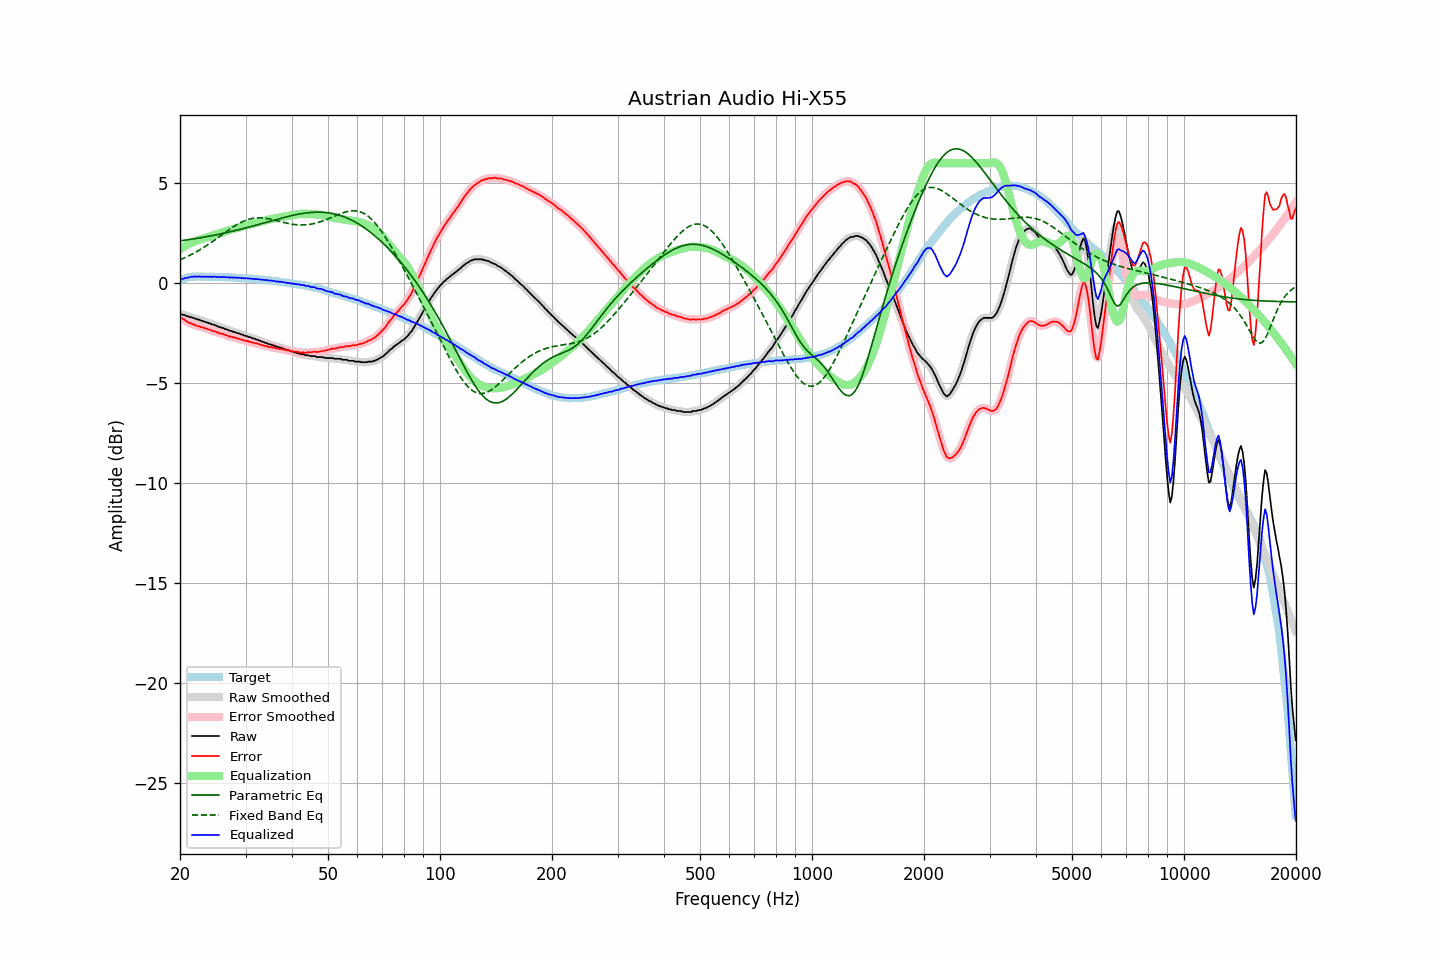

Data behind this chart, as committed beside it:
frequency, raw, error, smoothed, error_smoothed, equalization, parametric_eq, fixed_band_eq, equalized_raw, equalized_smoothed, target
20.00, -1.55, -1.70, -1.54, -1.70, 1.70, 2.12, 1.17, 0.15, 0.15, 0.16
20.20, -1.56, -1.74, -1.56, -1.75, 1.75, 2.13, 1.20, 0.20, 0.19, 0.19
20.40, -1.59, -1.80, -1.58, -1.80, 1.80, 2.14, 1.24, 0.22, 0.22, 0.22
20.61, -1.60, -1.83, -1.61, -1.85, 1.85, 2.15, 1.27, 0.26, 0.25, 0.24
20.81, -1.65, -1.91, -1.64, -1.90, 1.90, 2.16, 1.31, 0.25, 0.26, 0.27
21.02, -1.66, -1.95, -1.66, -1.95, 1.94, 2.17, 1.35, 0.29, 0.28, 0.30
21.23, -1.70, -2.00, -1.69, -1.99, 1.98, 2.19, 1.39, 0.29, 0.30, 0.30
21.44, -1.70, -2.01, -1.71, -2.02, 2.02, 2.20, 1.43, 0.32, 0.31, 0.31
21.66, -1.74, -2.06, -1.73, -2.05, 2.06, 2.21, 1.47, 0.32, 0.32, 0.32
21.87, -1.76, -2.08, -1.76, -2.09, 2.09, 2.22, 1.52, 0.33, 0.33, 0.32
22.09, -1.79, -2.12, -1.79, -2.12, 2.12, 2.24, 1.56, 0.33, 0.33, 0.33
22.31, -1.82, -2.15, -1.81, -2.14, 2.14, 2.25, 1.61, 0.33, 0.33, 0.33
22.54, -1.83, -2.16, -1.84, -2.17, 2.17, 2.26, 1.65, 0.34, 0.33, 0.33
22.76, -1.88, -2.21, -1.87, -2.19, 2.19, 2.28, 1.70, 0.32, 0.33, 0.33
22.99, -1.89, -2.21, -1.89, -2.22, 2.22, 2.29, 1.75, 0.33, 0.32, 0.32
23.22, -1.93, -2.25, -1.92, -2.24, 2.24, 2.30, 1.80, 0.32, 0.32, 0.32
23.45, -1.95, -2.27, -1.95, -2.26, 2.27, 2.32, 1.85, 0.32, 0.32, 0.32
23.69, -1.97, -2.28, -1.97, -2.29, 2.29, 2.33, 1.91, 0.33, 0.32, 0.32
23.92, -2.01, -2.32, -2.00, -2.32, 2.32, 2.35, 1.96, 0.31, 0.32, 0.32
24.16, -2.02, -2.34, -2.03, -2.35, 2.35, 2.36, 2.01, 0.33, 0.32, 0.33
24.40, -2.07, -2.39, -2.05, -2.38, 2.37, 2.38, 2.07, 0.31, 0.32, 0.32
24.65, -2.08, -2.39, -2.08, -2.40, 2.40, 2.39, 2.13, 0.33, 0.32, 0.31
24.89, -2.11, -2.42, -2.11, -2.43, 2.43, 2.41, 2.18, 0.32, 0.32, 0.31
25.14, -2.15, -2.46, -2.14, -2.45, 2.46, 2.43, 2.24, 0.31, 0.31, 0.31
25.39, -2.18, -2.49, -2.18, -2.49, 2.48, 2.44, 2.30, 0.30, 0.30, 0.31
25.65, -2.21, -2.52, -2.21, -2.51, 2.51, 2.46, 2.36, 0.30, 0.30, 0.31
25.91, -2.24, -2.54, -2.23, -2.53, 2.54, 2.48, 2.42, 0.30, 0.30, 0.30
26.16, -2.25, -2.55, -2.26, -2.56, 2.56, 2.50, 2.47, 0.32, 0.30, 0.30
26.43, -2.30, -2.59, -2.29, -2.58, 2.59, 2.51, 2.53, 0.29, 0.30, 0.30
26.69, -2.32, -2.61, -2.32, -2.62, 2.62, 2.53, 2.59, 0.30, 0.29, 0.30
26.96, -2.35, -2.64, -2.35, -2.64, 2.64, 2.55, 2.65, 0.29, 0.29, 0.29
27.23, -2.39, -2.68, -2.38, -2.67, 2.66, 2.57, 2.70, 0.28, 0.29, 0.29
27.50, -2.39, -2.68, -2.40, -2.69, 2.68, 2.59, 2.76, 0.30, 0.28, 0.29
27.77, -2.44, -2.72, -2.43, -2.71, 2.71, 2.61, 2.81, 0.27, 0.28, 0.28
28.05, -2.44, -2.72, -2.45, -2.73, 2.73, 2.62, 2.86, 0.29, 0.28, 0.28
28.33, -2.49, -2.75, -2.48, -2.75, 2.75, 2.64, 2.91, 0.26, 0.28, 0.27
28.62, -2.50, -2.76, -2.50, -2.77, 2.77, 2.66, 2.96, 0.28, 0.27, 0.27
28.90, -2.53, -2.79, -2.53, -2.79, 2.79, 2.68, 3.00, 0.27, 0.26, 0.26
29.19, -2.57, -2.82, -2.56, -2.82, 2.82, 2.70, 3.04, 0.25, 0.26, 0.25
29.48, -2.58, -2.84, -2.59, -2.84, 2.84, 2.72, 3.08, 0.26, 0.25, 0.26
29.78, -2.63, -2.88, -2.62, -2.87, 2.86, 2.75, 3.12, 0.24, 0.25, 0.25
30.08, -2.64, -2.88, -2.64, -2.89, 2.88, 2.77, 3.15, 0.25, 0.24, 0.25
30.38, -2.67, -2.90, -2.67, -2.91, 2.91, 2.79, 3.18, 0.24, 0.24, 0.24
30.68, -2.70, -2.93, -2.69, -2.92, 2.93, 2.81, 3.20, 0.23, 0.23, 0.23
30.99, -2.72, -2.94, -2.72, -2.95, 2.95, 2.83, 3.22, 0.23, 0.22, 0.22
31.30, -2.76, -2.98, -2.75, -2.97, 2.97, 2.85, 3.24, 0.21, 0.22, 0.22
31.61, -2.77, -2.98, -2.77, -2.99, 2.99, 2.87, 3.25, 0.22, 0.21, 0.22
31.93, -2.81, -3.01, -2.80, -3.01, 3.01, 2.90, 3.26, 0.20, 0.21, 0.20
32.24, -2.83, -3.02, -2.83, -3.02, 3.03, 2.92, 3.27, 0.20, 0.20, 0.19
32.57, -2.86, -3.05, -2.86, -3.05, 3.05, 2.94, 3.27, 0.19, 0.19, 0.19
32.89, -2.89, -3.07, -2.89, -3.07, 3.07, 2.96, 3.27, 0.19, 0.19, 0.19
33.22, -2.93, -3.10, -2.92, -3.10, 3.10, 2.99, 3.26, 0.17, 0.17, 0.17
33.55, -2.95, -3.12, -2.95, -3.12, 3.12, 3.01, 3.26, 0.17, 0.17, 0.17
33.89, -2.99, -3.15, -2.98, -3.14, 3.14, 3.03, 3.25, 0.15, 0.16, 0.16
34.23, -3.00, -3.15, -3.01, -3.16, 3.16, 3.05, 3.24, 0.16, 0.15, 0.16
34.57, -3.05, -3.19, -3.04, -3.18, 3.18, 3.08, 3.22, 0.13, 0.14, 0.14
34.92, -3.06, -3.19, -3.06, -3.19, 3.20, 3.10, 3.20, 0.14, 0.13, 0.13
35.27, -3.09, -3.21, -3.09, -3.21, 3.21, 3.12, 3.19, 0.13, 0.12, 0.13
35.62, -3.12, -3.23, -3.11, -3.23, 3.23, 3.14, 3.17, 0.11, 0.11, 0.11
35.97, -3.14, -3.24, -3.14, -3.24, 3.24, 3.17, 3.15, 0.11, 0.10, 0.10
... 635 more rows
